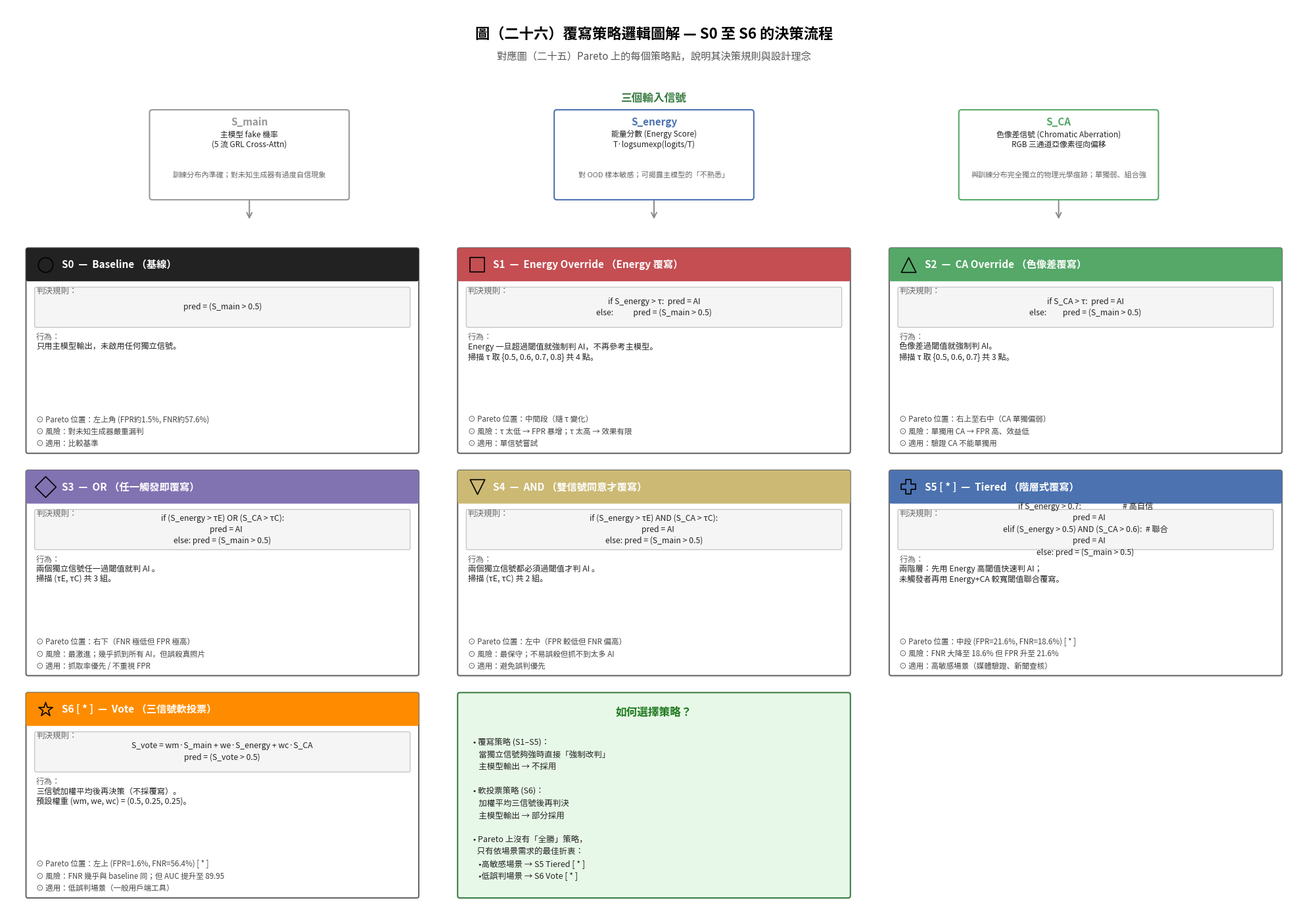

The script that saved this image:
"""
圖（二十六）覆寫策略邏輯圖解 — S0 至 S6 的決策流程
========================================================
為圖（二十五）的 Pareto 散點圖補上「每個策略到底在做什麼」的說明，
讓讀者能對應 Pareto 上的位置理解每種策略的設計理念。
"""

import os
os.environ.setdefault('PYTHONIOENCODING', 'utf-8')

from pathlib import Path
import matplotlib
matplotlib.use('Agg')
import matplotlib.pyplot as plt
import matplotlib.font_manager as fm
from matplotlib.patches import FancyBboxPatch, FancyArrowPatch, Rectangle

# CJK 字體
for fpath in (r'C:\Windows\Fonts\msjh.ttc',
              r'C:\Windows\Fonts\msyh.ttc',
              r'C:\Windows\Fonts\mingliu.ttc'):
    if os.path.exists(fpath):
        fm.fontManager.addfont(fpath)
        plt.rcParams['font.sans-serif'] = ['Microsoft JhengHei', 'Microsoft YaHei',
                                            'PMingLiU', 'DejaVu Sans']
        plt.rcParams['axes.unicode_minus'] = False
        break

OUT = Path(r'C:\Users\harry\OneDrive\Desktop\outputs\fig26_strategy_explain.png')


# ──────────────────────────────────────────────────────────────────
# 共用：策略卡片繪製
# ──────────────────────────────────────────────────────────────────
def card(ax, x, y, w, h, *, header_color, marker_shape, marker_color,
         strategy_id, strategy_name, formula, behavior, pareto_pos,
         risk_level, use_case):
    """
    在 ax 上畫一個策略卡片。
    """
    # 卡片外框
    outer = FancyBboxPatch((x, y), w, h,
                            boxstyle="round,pad=0.04",
                            linewidth=1.5, edgecolor='#666',
                            facecolor='white', zorder=2)
    ax.add_patch(outer)

    # 頂部色條（含策略 ID + marker）
    hdr_h = 0.55
    hdr = FancyBboxPatch((x, y + h - hdr_h), w, hdr_h,
                          boxstyle="round,pad=0.04",
                          linewidth=0, facecolor=header_color, zorder=3)
    ax.add_patch(hdr)

    # 左側 marker
    ax.scatter([x + 0.32], [y + h - hdr_h / 2],
               marker=marker_shape, s=260,
               color=marker_color, edgecolor='black',
               linewidth=1.2, zorder=4)
    # 策略 ID + 名稱
    ax.text(x + 0.62, y + h - hdr_h / 2,
            f'{strategy_id}  —  {strategy_name}',
            va='center', ha='left',
            fontsize=11, fontweight='bold', color='white', zorder=4)

    # 決策公式區塊
    body_y = y + h - hdr_h - 0.1
    ax.text(x + 0.15, body_y - 0.05, '判決規則：',
            va='top', ha='left', fontsize=9, color='#666', zorder=4)

    # 公式 box（淡灰底）
    fb = FancyBboxPatch((x + 0.15, body_y - 0.78), w - 0.3, 0.7,
                         boxstyle="round,pad=0.03",
                         linewidth=0.8, edgecolor='#bbb',
                         facecolor='#f5f5f5', zorder=3)
    ax.add_patch(fb)
    # 不使用 monospace（內含中文，monospace 字體沒 CJK 會變方塊）
    ax.text(x + w / 2, body_y - 0.43, formula,
            va='center', ha='center',
            fontsize=8.8, color='#222',
            linespacing=1.4, zorder=4)

    # 行為描述
    ax.text(x + 0.15, body_y - 0.92, '行為：',
            va='top', ha='left', fontsize=9, color='#666', zorder=4)
    ax.text(x + 0.15, body_y - 1.10, behavior,
            va='top', ha='left', fontsize=8.8, color='#222',
            wrap=True, zorder=4)

    # 底部三欄資訊：Pareto 位置 / 風險 / 適用場景
    info_y = y + 0.18
    ax.text(x + 0.15, info_y + 0.5, f'⊙ Pareto 位置：{pareto_pos}',
            va='top', fontsize=8.3, color='#444', zorder=4)
    ax.text(x + 0.15, info_y + 0.27, f'⊙ 風險：{risk_level}',
            va='top', fontsize=8.3, color='#444', zorder=4)
    ax.text(x + 0.15, info_y + 0.04, f'⊙ 適用：{use_case}',
            va='top', fontsize=8.3, color='#444', zorder=4)


# ──────────────────────────────────────────────────────────────────
# 主要繪圖
# ──────────────────────────────────────────────────────────────────
def main():
    fig, ax = plt.subplots(figsize=(20, 14))
    ax.set_xlim(0, 24)
    ax.set_ylim(0, 17)
    ax.axis('off')

    # ── 標題 ────────────────────────────────────────────────────
    ax.text(12, 16.4,
            '圖（二十六）覆寫策略邏輯圖解 — S0 至 S6 的決策流程',
            ha='center', fontsize=16, fontweight='bold')
    ax.text(12, 16.0,
            '對應圖（二十五）Pareto 上的每個策略點，說明其決策規則與設計理念',
            ha='center', fontsize=11, color='#555')

    # ── 三個輸入信號示意（最上方）──────────────────────────────────
    ax.text(12, 15.2, '三個輸入信號',
            ha='center', fontsize=12, fontweight='bold', color='#3a7d44')

    signals = [
        (4.5,  '#999999', 'S_main',     '主模型 fake 機率\n(5 流 GRL Cross-Attn)',
         '訓練分布內準確；對未知生成器有過度自信現象'),
        (12.0, '#4C72B0', 'S_energy',   '能量分數 (Energy Score)\nT·logsumexp(logits/T)',
         '對 OOD 樣本敏感；可揭露主模型的「不熟悉」'),
        (19.5, '#55A868', 'S_CA',       '色像差信號 (Chromatic Aberration)\nRGB 三通道亞像素徑向偏移',
         '與訓練分布完全獨立的物理光學痕跡；單獨弱、組合強'),
    ]
    for cx, c, name, desc, role in signals:
        bb = FancyBboxPatch((cx - 1.8, 13.4), 3.6, 1.6,
                            boxstyle="round,pad=0.05",
                            linewidth=1.5, edgecolor=c, facecolor='white', zorder=3)
        ax.add_patch(bb)
        ax.text(cx, 14.75, name, ha='center', fontsize=11,
                fontweight='bold', color=c, zorder=4)
        ax.text(cx, 14.35, desc, ha='center', fontsize=8.5,
                color='#222', zorder=4)
        ax.text(cx, 13.78, role, ha='center', fontsize=8,
                color='#666', style='italic', zorder=4, wrap=True)

    # 從信號到策略區的引導
    for cx in (4.5, 12.0, 19.5):
        ar = FancyArrowPatch((cx, 13.4), (cx, 12.95),
                              arrowstyle='->', mutation_scale=14,
                              color='#888', lw=1.4)
        ax.add_patch(ar)

    # ── 7 個策略卡片（3 列 × 3 行，最後一格留作圖例）────────────
    card_w, card_h = 7.2, 3.8
    cols_x = [0.4, 8.4, 16.4]
    rows_y = [8.6, 4.4, 0.2]

    strategies = [
        # (header_color, marker, strategy_id, name, formula, behavior, pareto, risk, use_case)
        ('#222222', 'o', '#222',
         'S0',  'Baseline （基線）',
         'pred = (S_main > 0.5)',
         '只用主模型輸出，未啟用任何獨立信號。',
         '左上角 (FPR約1.5%, FNR約57.6%)',
         '對未知生成器嚴重漏判',
         '比較基準'),

        ('#C44E52', 's', '#C44E52',
         'S1',  'Energy Override （Energy 覆寫）',
         'if S_energy > τ:  pred = AI\nelse:           pred = (S_main > 0.5)',
         'Energy 一旦超過閾值就強制判 AI，不再參考主模型。\n'
         '掃描 τ 取 {0.5, 0.6, 0.7, 0.8} 共 4 點。',
         '中間段（隨 τ 變化）',
         'τ 太低 → FPR 暴增；τ 太高 → 效果有限',
         '單信號嘗試'),

        ('#55A868', '^', '#55A868',
         'S2',  'CA Override （色像差覆寫）',
         'if S_CA > τ:  pred = AI\nelse:         pred = (S_main > 0.5)',
         '色像差過閾值就強制判 AI。\n'
         '掃描 τ 取 {0.5, 0.6, 0.7} 共 3 點。',
         '右上至右中（CA 單獨偏弱）',
         '單獨用 CA → FPR 高、效益低',
         '驗證 CA 不能單獨用'),

        ('#8172B2', 'D', '#8172B2',
         'S3',  'OR （任一觸發即覆寫）',
         'if (S_energy > τE) OR (S_CA > τC):\n    pred = AI\nelse: pred = (S_main > 0.5)',
         '兩個獨立信號任一過閾值就判 AI 。\n'
         '掃描 (τE, τC) 共 3 組。',
         '右下（FNR 極低但 FPR 極高）',
         '最激進；幾乎抓到所有 AI，但誤殺真照片',
         '抓取率優先 / 不重視 FPR'),

        ('#CCB974', 'v', '#CCB974',
         'S4',  'AND （雙信號同意才覆寫）',
         'if (S_energy > τE) AND (S_CA > τC):\n    pred = AI\nelse: pred = (S_main > 0.5)',
         '兩個獨立信號都必須過閾值才判 AI 。\n'
         '掃描 (τE, τC) 共 2 組。',
         '左中（FPR 較低但 FNR 偏高）',
         '最保守；不易誤殺但抓不到太多 AI',
         '避免誤判優先'),

        ('#4C72B0', 'P', '#4C72B0',
         'S5 [ * ]', 'Tiered （階層式覆寫）',
         'if S_energy > 0.7:                       # 高自信\n'
         '    pred = AI\nelif (S_energy > 0.5) AND (S_CA > 0.6):  # 聯合\n'
         '    pred = AI\nelse: pred = (S_main > 0.5)',
         '兩階層：先用 Energy 高閾值快速判 AI；\n'
         '未觸發者再用 Energy+CA 較寬閾值聯合覆寫。',
         '中段 (FPR=21.6%, FNR=18.6%) [ * ]',
         'FNR 大降至 18.6% 但 FPR 升至 21.6%',
         '高敏感場景（媒體驗證、新聞查核）'),

        ('#FF8C00', '*', '#FF8C00',
         'S6 [ * ]', 'Vote （三信號軟投票）',
         'S_vote = wm·S_main + we·S_energy + wc·S_CA\npred = (S_vote > 0.5)',
         '三信號加權平均後再決策（不採覆寫）。\n'
         '預設權重 (wm, we, wc) = (0.5, 0.25, 0.25)。',
         '左上 (FPR=1.6%, FNR=56.4%) [ * ]',
         'FNR 幾乎與 baseline 同；但 AUC 提升至 89.95',
         '低誤判場景（一般用戶端工具）'),
    ]

    # 排列：3×3 grid（前 7 格放策略，第 8 格放圖例）
    positions = []
    for row in rows_y:
        for col in cols_x:
            positions.append((col, row))

    for i, (st, pos) in enumerate(zip(strategies, positions)):
        x, y = pos
        (hdr_c, mk, mk_c, sid, name, formula, behavior,
         pareto, risk, use_case) = st
        card(ax, x, y, card_w, card_h,
             header_color=hdr_c, marker_shape=mk, marker_color=mk_c,
             strategy_id=sid, strategy_name=name,
             formula=formula, behavior=behavior,
             pareto_pos=pareto, risk_level=risk, use_case=use_case)

    # ── 第 8 格：整體說明 ─────────────────────────────────────
    x, y = positions[7]
    legend = FancyBboxPatch((x, y), card_w, card_h,
                             boxstyle="round,pad=0.04",
                             linewidth=1.5, edgecolor='#3a7d44',
                             facecolor='#e8f8e8', zorder=2)
    ax.add_patch(legend)
    ax.text(x + card_w / 2, y + card_h - 0.4,
            '如何選擇策略？',
            ha='center', fontsize=12, fontweight='bold', color='#1f7a1f')

    explain_lines = [
        '• 覆寫策略 (S1–S5)：',
        '   當獨立信號夠強時直接「強制改判」',
        '   主模型輸出 → 不採用',
        '',
        '• 軟投票策略 (S6)：',
        '   加權平均三信號後再判決',
        '   主模型輸出 → 部分採用',
        '',
        '• Pareto 上沒有「全勝」策略，',
        '  只有依場景需求的最佳折衷：',
        '   •高敏感場景 → S5 Tiered [ * ]',
        '   •低誤判場景 → S6 Vote [ * ]',
    ]
    for i, line in enumerate(explain_lines):
        ax.text(x + 0.25, y + card_h - 0.95 - i * 0.23,
                line, ha='left', fontsize=9, color='#222')

    plt.tight_layout()
    plt.savefig(OUT, dpi=180, bbox_inches='tight', facecolor='white')
    plt.close()
    print(f'[saved] {OUT}')


if __name__ == '__main__':
    main()
